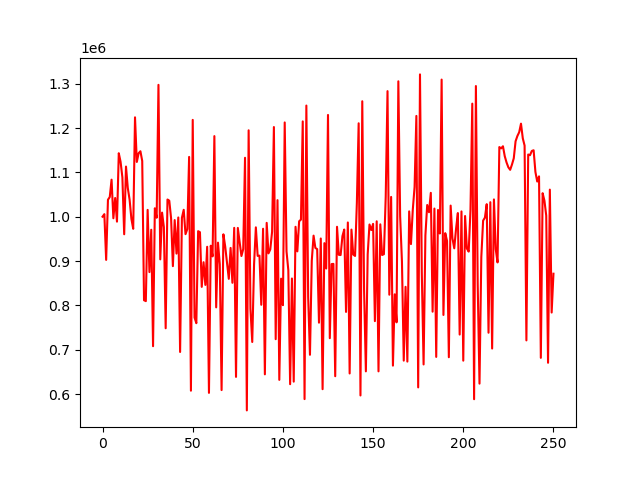

The file beside this chart, header and first rows:
account_value, date, daily_return
1000000, 2018-01-02, 
1005763, 2018-01-03, 0.005763
902584, 2018-01-04, -0.1026
1038238, 2018-01-05, 0.1503
1044352, 2018-01-08, 0.005889
1083489, 2018-01-09, 0.03747
996436, 2018-01-10, -0.08034
1042158, 2018-01-11, 0.04589
988832, 2018-01-12, -0.05117
1143096, 2018-01-16, 0.156
1123718, 2018-01-17, -0.01695
1088679, 2018-01-18, -0.03118
960356, 2018-01-19, -0.1179
1113051, 2018-01-22, 0.159
1064687, 2018-01-23, -0.04345
1038320, 2018-01-24, -0.02477
995048, 2018-01-25, -0.04167
972685, 2018-01-26, -0.02247
1224072, 2018-01-29, 0.2584
1123476, 2018-01-30, -0.08218
1143064, 2018-01-31, 0.01743
1147591, 2018-02-01, 0.003961
1125618, 2018-02-02, -0.01915
811569, 2018-02-05, -0.279
809596, 2018-02-06, -0.00243
1015371, 2018-02-07, 0.2542
875033, 2018-02-08, -0.1382
970568, 2018-02-09, 0.1092
707937, 2018-02-12, -0.2706
1018946, 2018-02-13, 0.4393
997674, 2018-02-14, -0.02088
1297324, 2018-02-15, 0.3003
903775, 2018-02-16, -0.3034
1009213, 2018-02-20, 0.1167
976443, 2018-02-21, -0.03247
748422, 2018-02-22, -0.2335
1038731, 2018-02-23, 0.3879
1036107, 2018-02-26, -0.002526
996594, 2018-02-27, -0.03814
888474, 2018-02-28, -0.1085
992381, 2018-03-01, 0.1169
916769, 2018-03-02, -0.07619
998261, 2018-03-05, 0.08889
694927, 2018-03-06, -0.3039
997505, 2018-03-07, 0.4354
1015529, 2018-03-08, 0.01807
960585, 2018-03-09, -0.0541
972223, 2018-03-12, 0.01211
1134804, 2018-03-13, 0.1672
607622, 2018-03-14, -0.4646
1218305, 2018-03-15, 1.005
772614, 2018-03-16, -0.3658
759870, 2018-03-19, -0.01649
967359, 2018-03-20, 0.2731
964995, 2018-03-21, -0.002444
841722, 2018-03-22, -0.1277
897372, 2018-03-23, 0.06611
846147, 2018-03-26, -0.05708
932166, 2018-03-27, 0.1017
602693, 2018-03-28, -0.3534
... 191 more rows
